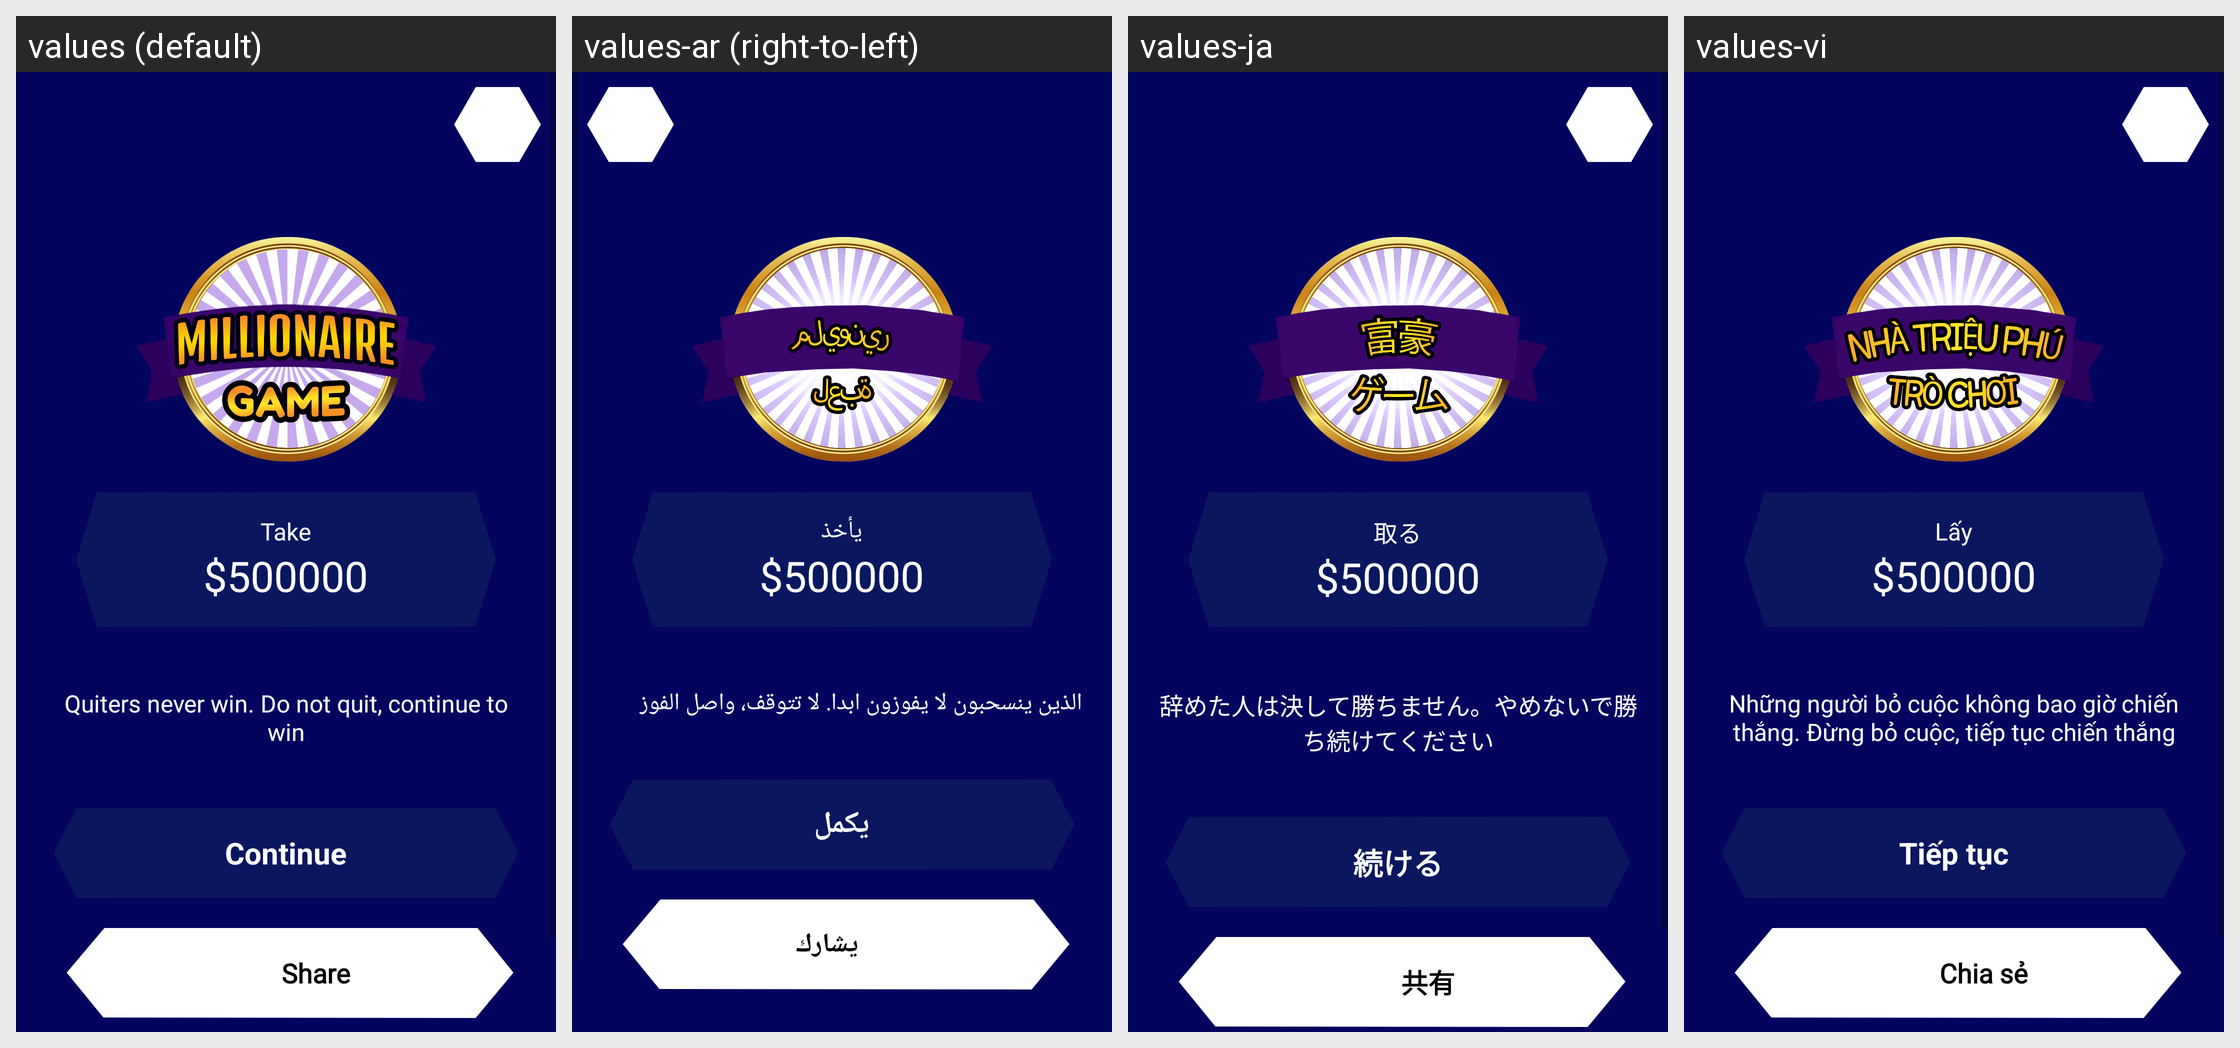

Strings drawn on this Android screen and how each of the app's shown locales translates them:
Android screen res/layout/exit_dialog_2.xml rendered under 4 locales, left to right: values (default), values-ar (right-to-left), values-ja, values-vi. Device: Nexus 5 (rendered at 1080×1920; each locale shown at half size, 540×960, under a caption strip naming it); theme Theme.Trivia.
Other locales in the repository, not shown: values-de, values-es, values-fr, values-hi, values-id, values-in, values-ko, values-ms, values-pt, values-th, values-tr, values-ur, values-zh.
Strings drawn on this screen, with the default value and each locale's value (text and hints the layout hard-codes, and strings that could not be matched under every locale, appear in the picture but are not listed):

take
  values: Take
  values-ar: يأخذ
  values-ja: 取る
  values-vi: Lấy

are_you_sure_you_want_to_take_500_and_leave_the_game
  values: Quiters never win. Do not quit, continue to win
  values-ar: الذين ينسحبون لا يفوزون ابدا. لا تتوقف، واصل الفوز
  values-ja: 辞めた人は決して勝ちません。やめないで勝ち続けてください
  values-vi: Những người bỏ cuộc không bao giờ chiến thắng. Đừng bỏ cuộc, tiếp tục chiến thắng

continue_
  values: Continue
  values-ar: يكمل
  values-ja: 続ける
  values-vi: Tiếp tục

share
  values: Share
  values-ar: يشارك
  values-ja: 共有
  values-vi: Chia sẻ
